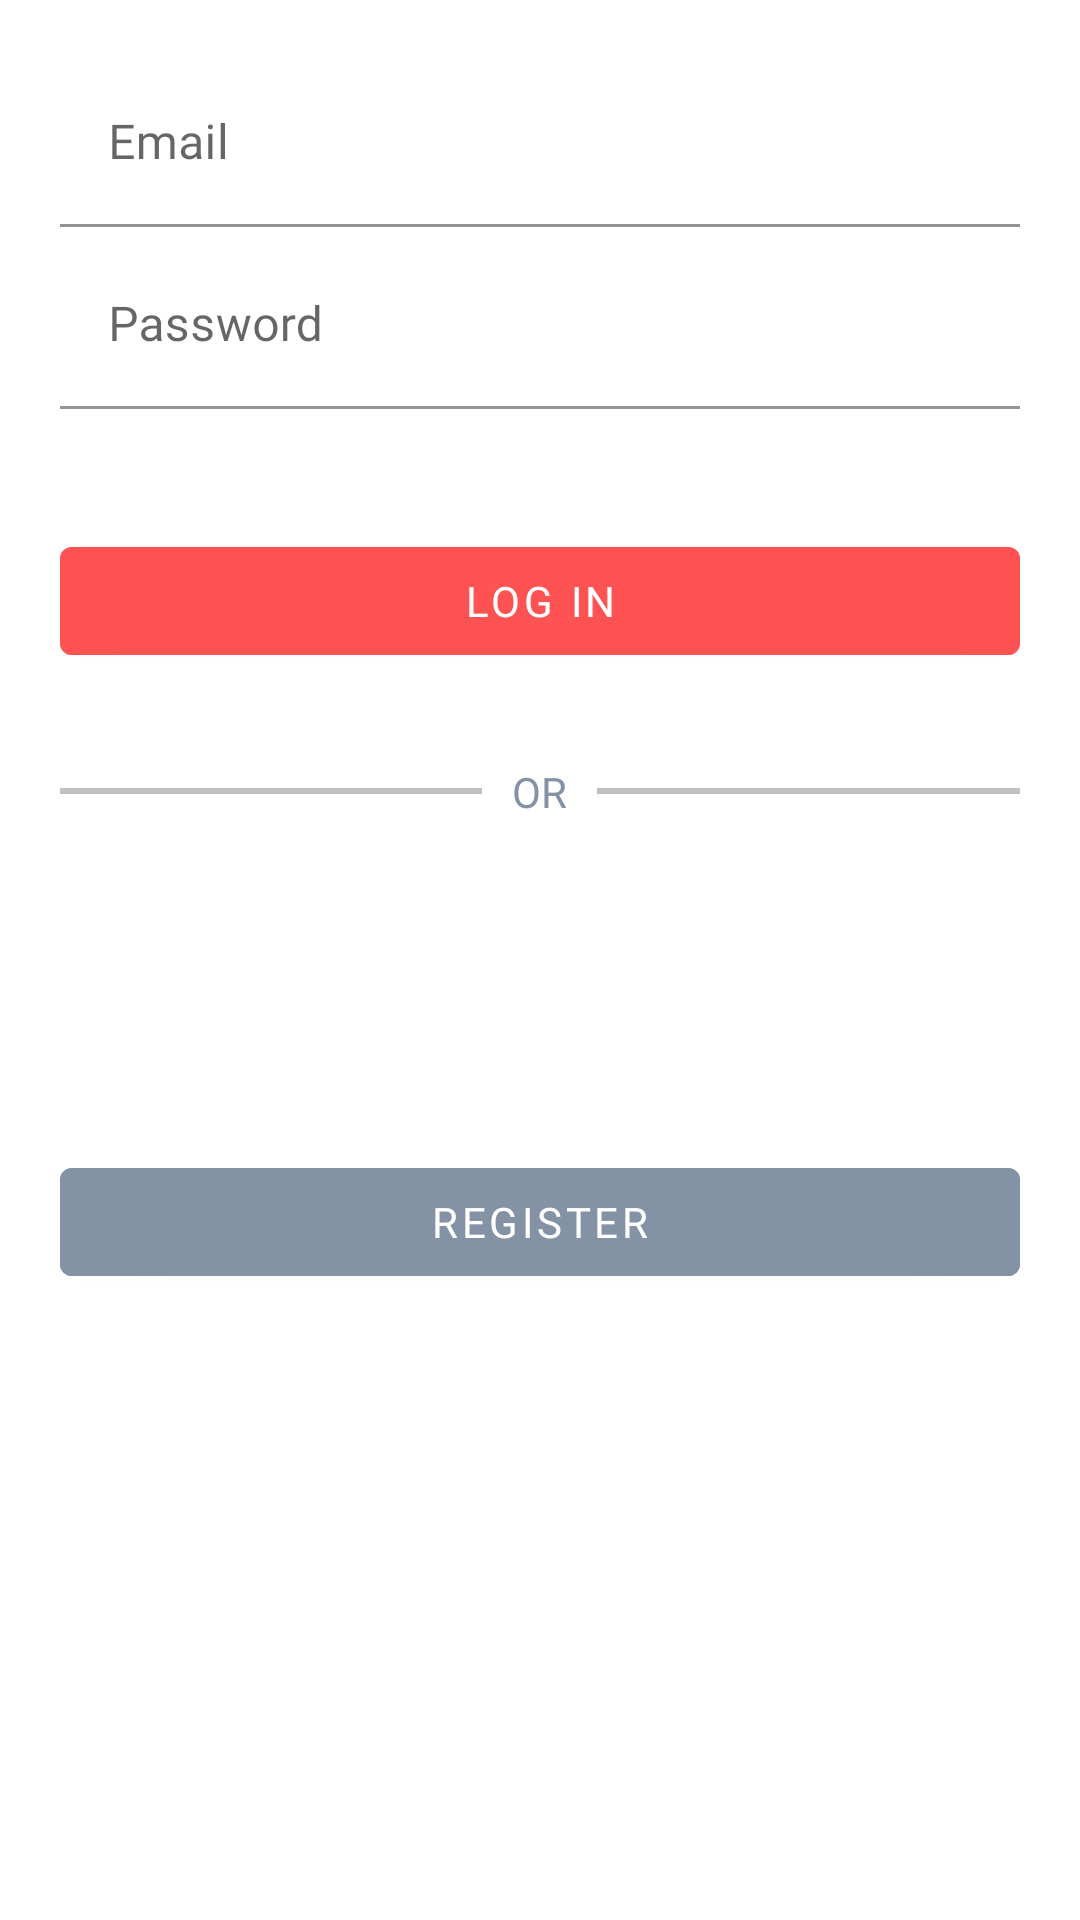

Layout XML and referenced resources for this Android screen:
<!-- AndroidManifest.xml: application theme AppTheme -->
<!-- res/layout/activity_login.xml -->
<?xml version="1.0" encoding="utf-8"?>
<androidx.constraintlayout.widget.ConstraintLayout xmlns:android="http://schemas.android.com/apk/res/android"
    xmlns:app="http://schemas.android.com/apk/res-auto"
    xmlns:tools="http://schemas.android.com/tools"
    android:layout_width="match_parent"
    android:layout_height="match_parent"
    android:orientation="vertical"
    tools:context=".account.LoginActivity">

    <com.google.android.material.textfield.TextInputLayout
        android:id="@+id/txtEmailLogin"
        android:layout_width="match_parent"
        android:layout_height="wrap_content"
        android:hint="@string/email"
        android:fontFamily="@font/roboto"
        android:layout_marginTop="20dp"
        android:layout_marginHorizontal="20dp"
        app:boxBackgroundColor="#fff"
        app:layout_constraintEnd_toEndOf="parent"
        app:layout_constraintStart_toStartOf="parent"
        app:layout_constraintTop_toTopOf="parent">

        <com.google.android.material.textfield.TextInputEditText
            android:id="@+id/edtTxtEmailLogin"
            android:layout_width="match_parent"
            android:layout_height="wrap_content"
            android:inputType="textEmailAddress"
            android:fontFamily="@font/roboto"
            android:textColor="@color/colorTextPrimary"/>

    </com.google.android.material.textfield.TextInputLayout>


    <com.google.android.material.textfield.TextInputLayout
        android:id="@+id/txtPasswordLogin"
        android:layout_width="match_parent"
        android:layout_height="wrap_content"
        android:fontFamily="@font/roboto"
        android:hint="@string/password"
        app:boxBackgroundColor="#fff"
        android:layout_marginTop="5dp"
        android:layout_marginHorizontal="20dp"
        app:layout_constraintEnd_toEndOf="parent"
        app:layout_constraintStart_toStartOf="parent"
        app:layout_constraintTop_toBottomOf="@+id/txtEmailLogin">

        <com.google.android.material.textfield.TextInputEditText
            android:id="@+id/edtTxtPasswordLogin"
            android:layout_width="match_parent"
            android:layout_height="wrap_content"
            android:fontFamily="@font/roboto"
            android:textColor="@color/colorTextPrimary"
            android:inputType="textPassword"/>

    </com.google.android.material.textfield.TextInputLayout>

    <Button
        android:id="@+id/btnLogin"
        android:layout_width="match_parent"
        android:layout_height="wrap_content"
        android:text="@string/log_in"
        android:layout_marginTop="40dp"
        android:layout_marginHorizontal="20dp"
        app:boxCornerRadiusBottomEnd="3dp"
        app:boxCornerRadiusBottomStart="3dp"
        android:fontFamily="@font/roboto"
        app:boxCornerRadiusTopEnd="3dp"
        app:boxCornerRadiusTopStart="3dp"
        android:backgroundTint="@color/colorButton"
        app:layout_constraintStart_toStartOf="parent"
        app:layout_constraintTop_toBottomOf="@+id/txtPasswordLogin"/>

    <RelativeLayout
        android:id="@+id/layoutOr"
        android:layout_width="match_parent"
        android:layout_height="wrap_content"
        app:layout_constraintStart_toStartOf="parent"
        app:layout_constraintTop_toBottomOf="@+id/btnLogin"
        android:layout_gravity="center_vertical|center_horizontal"
        android:layout_marginTop="20dp" >

        <View
            android:layout_width="wrap_content"
            android:layout_height="2dp"
            android:layout_centerVertical="true"
            android:layout_marginRight="20dp"
            android:layout_toRightOf="@+id/txtOr"
            android:background="#c0c0c0" />

        <TextView
            android:id="@+id/txtOr"
            android:layout_width="wrap_content"
            android:layout_height="wrap_content"
            android:layout_alignParentTop="true"
            android:fontFamily="@font/roboto"
            android:layout_centerHorizontal="true"
            android:layout_margin="10dp"
            android:text="@string/or"
            android:textColor="@color/colorAccent" />

        <View
            android:layout_width="wrap_content"
            android:layout_height="2dp"
            android:layout_marginLeft="20dp"
            android:layout_centerVertical="true"
            android:layout_toLeftOf="@+id/txtOr"
            android:background="#c0c0c0" />
    </RelativeLayout>


    <Button
        android:id="@+id/btnRegisterLogin"
        android:layout_width="match_parent"
        android:layout_height="wrap_content"
        android:fontFamily="@font/roboto"
        android:text="@string/register"
        android:layout_marginHorizontal="20dp"
        android:layout_marginTop="100dp"
        app:boxCornerRadiusBottomEnd="3dp"
        app:boxCornerRadiusBottomStart="3dp"
        app:boxCornerRadiusTopEnd="3dp"
        app:boxCornerRadiusTopStart="3dp"
        android:backgroundTint="@color/colorAccent"
        app:layout_constraintStart_toStartOf="parent"
        app:layout_constraintTop_toBottomOf="@+id/layoutOr"/>




</androidx.constraintlayout.widget.ConstraintLayout>
<!-- resources referenced by this layout -->
<resources>
  <color name="colorAccent">#8492A6</color>
  <color name="colorButton">#FF5252</color>
  <color name="colorTextPrimary">#3F51B5</color>
  <string name="email">Email</string>
  <string name="log_in">LOG IN</string>
  <string name="or">OR</string>
  <string name="password">Password</string>
  <string name="register">Register</string>
  <style name="AppTheme" parent="Theme.MaterialComponents.Light.DarkActionBar">
          
          <item name="colorPrimary">@color/colorPrimary</item>
          <item name="colorPrimaryDark">@color/colorPrimaryDark</item>
          <item name="colorAccent">@color/colorAccent</item>
      </style>
  <color name="colorPrimary">#3F51B5</color>
  <color name="colorPrimaryDark">#3700B3</color>
</resources>
